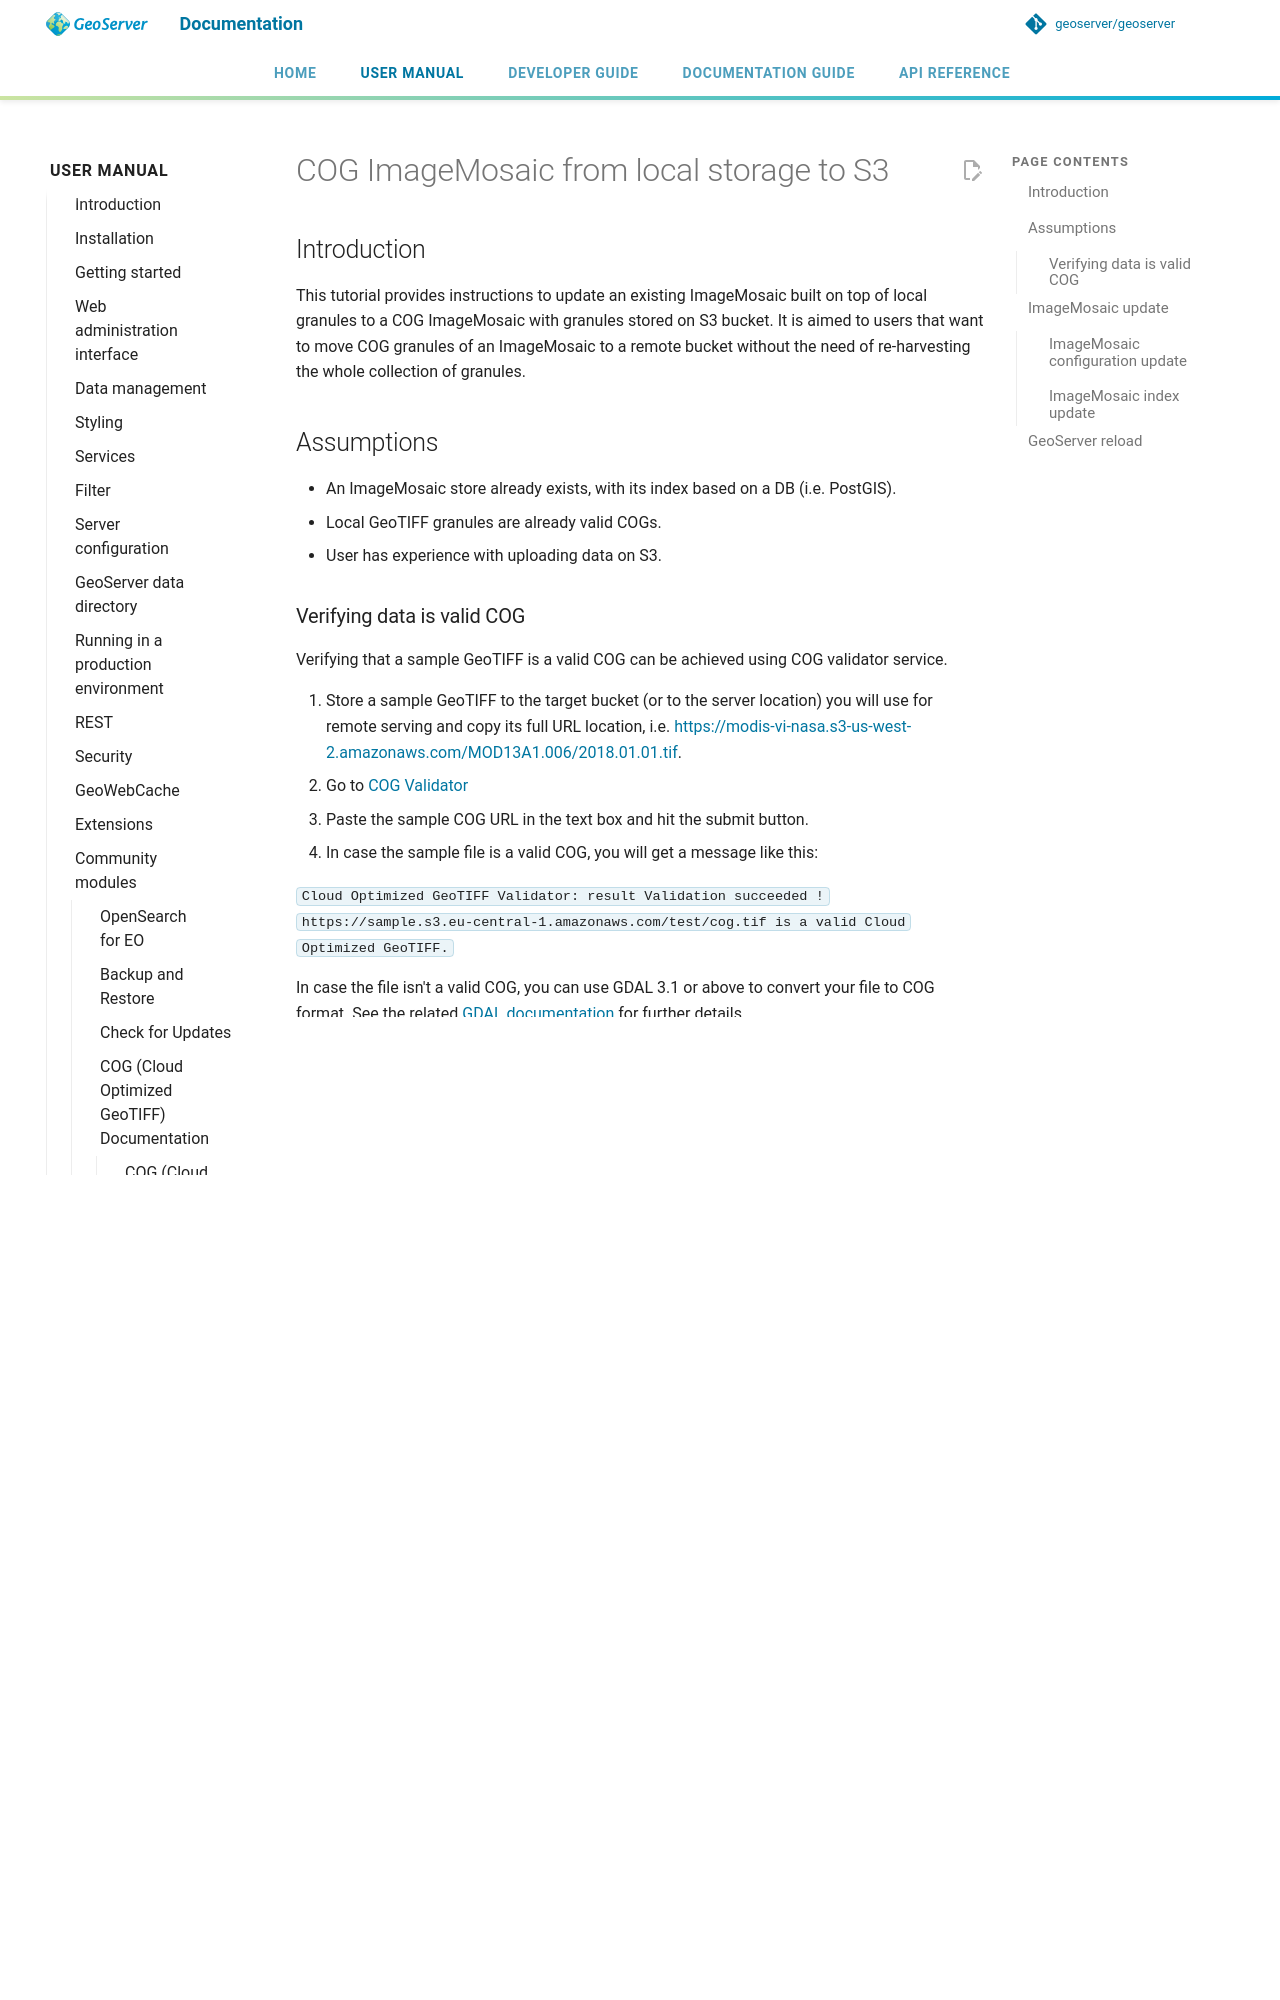

repository: petersmythe/geoserver · page: latest/en/user/community/cog/update/index.html · generator: mkdocs

# COG ImageMosaic from local storage to S3

## Introduction

This tutorial provides instructions to update an existing ImageMosaic built on top of local granules to a COG ImageMosaic with granules stored on S3 bucket. It is aimed to users that want to move COG granules of an ImageMosaic to a remote bucket without the need of re-harvesting the whole collection of granules.

## Assumptions

- An ImageMosaic store already exists, with its index based on a DB (i.e. PostGIS).
- Local GeoTIFF granules are already valid COGs.
- User has experience with uploading data on S3.

### Verifying data is valid COG

Verifying that a sample GeoTIFF is a valid COG can be achieved using COG validator service.

1.  Store a sample GeoTIFF to the target bucket (or to the server location) you will use for remote serving and copy its full URL location, i.e. <https://modis-vi-nasa.s3-us-west-2.amazonaws.com/MOD13A1.006/2018.01.01.tif>.
2.  Go to [COG Validator](http://cog-validate.radiant.earth/html)
3.  Paste the sample COG URL in the text box and hit the submit button.
4.  In case the sample file is a valid COG, you will get a message like this:

`Cloud Optimized GeoTIFF Validator: result Validation succeeded !  https://sample.s3.eu-central-1.amazonaws.com/test/cog.tif  is a valid Cloud Optimized GeoTIFF.`

In case the file isn't a valid COG, you can use GDAL 3.1 or above to convert your file to COG format. See the related [GDAL documentation](https://gdal.org/drivers/raster/cog.md) for further details.

Once the data has been verified, all of your granules need to be stored to an S3 bucket.

## ImageMosaic update

Next step is updating both the ImageMosaic's config as well as the index.
